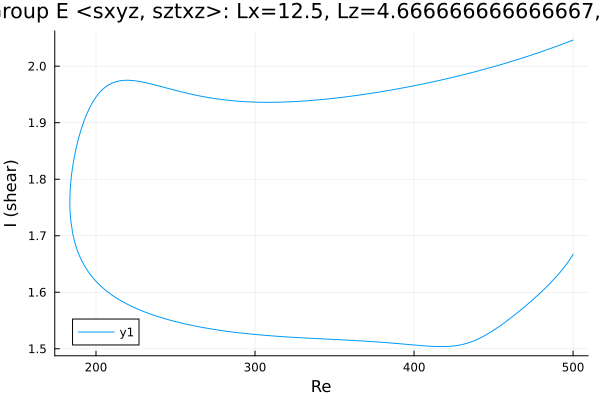

The table this chart was drawn from, first rows:
Re, shear
500.0, 2.046
498.9, 2.045
497.5, 2.043
496.1, 2.042
494.6, 2.04
493.2, 2.039
491.8, 2.037
490.4, 2.036
489, 2.035
487.6, 2.033
486.2, 2.032
484.7, 2.03
483.3, 2.029
481.9, 2.027
480.5, 2.026
479.1, 2.025
477.7, 2.023
476.3, 2.022
474.8, 2.021
473.4, 2.019
472, 2.018
470.6, 2.017
469.2, 2.015
467.8, 2.014
466.4, 2.013
464.9, 2.012
463.5, 2.01
462.1, 2.009
460.7, 2.008
459.3, 2.007
457.9, 2.006
456.5, 2.004
455, 2.003
453.6, 2.002
452.2, 2.001
450.8, 2
449.4, 1.999
448, 1.997
446.6, 1.996
445.1, 1.995
443.7, 1.994
442.3, 1.993
440.9, 1.992
439.5, 1.991
438.1, 1.99
436.7, 1.989
435.2, 1.988
433.8, 1.987
432.4, 1.986
431, 1.985
429.6, 1.984
428.2, 1.983
426.8, 1.982
425.3, 1.981
423.9, 1.98
422.5, 1.979
421.1, 1.978
419.7, 1.977
418.3, 1.976
416.9, 1.975
... 459 more rows
